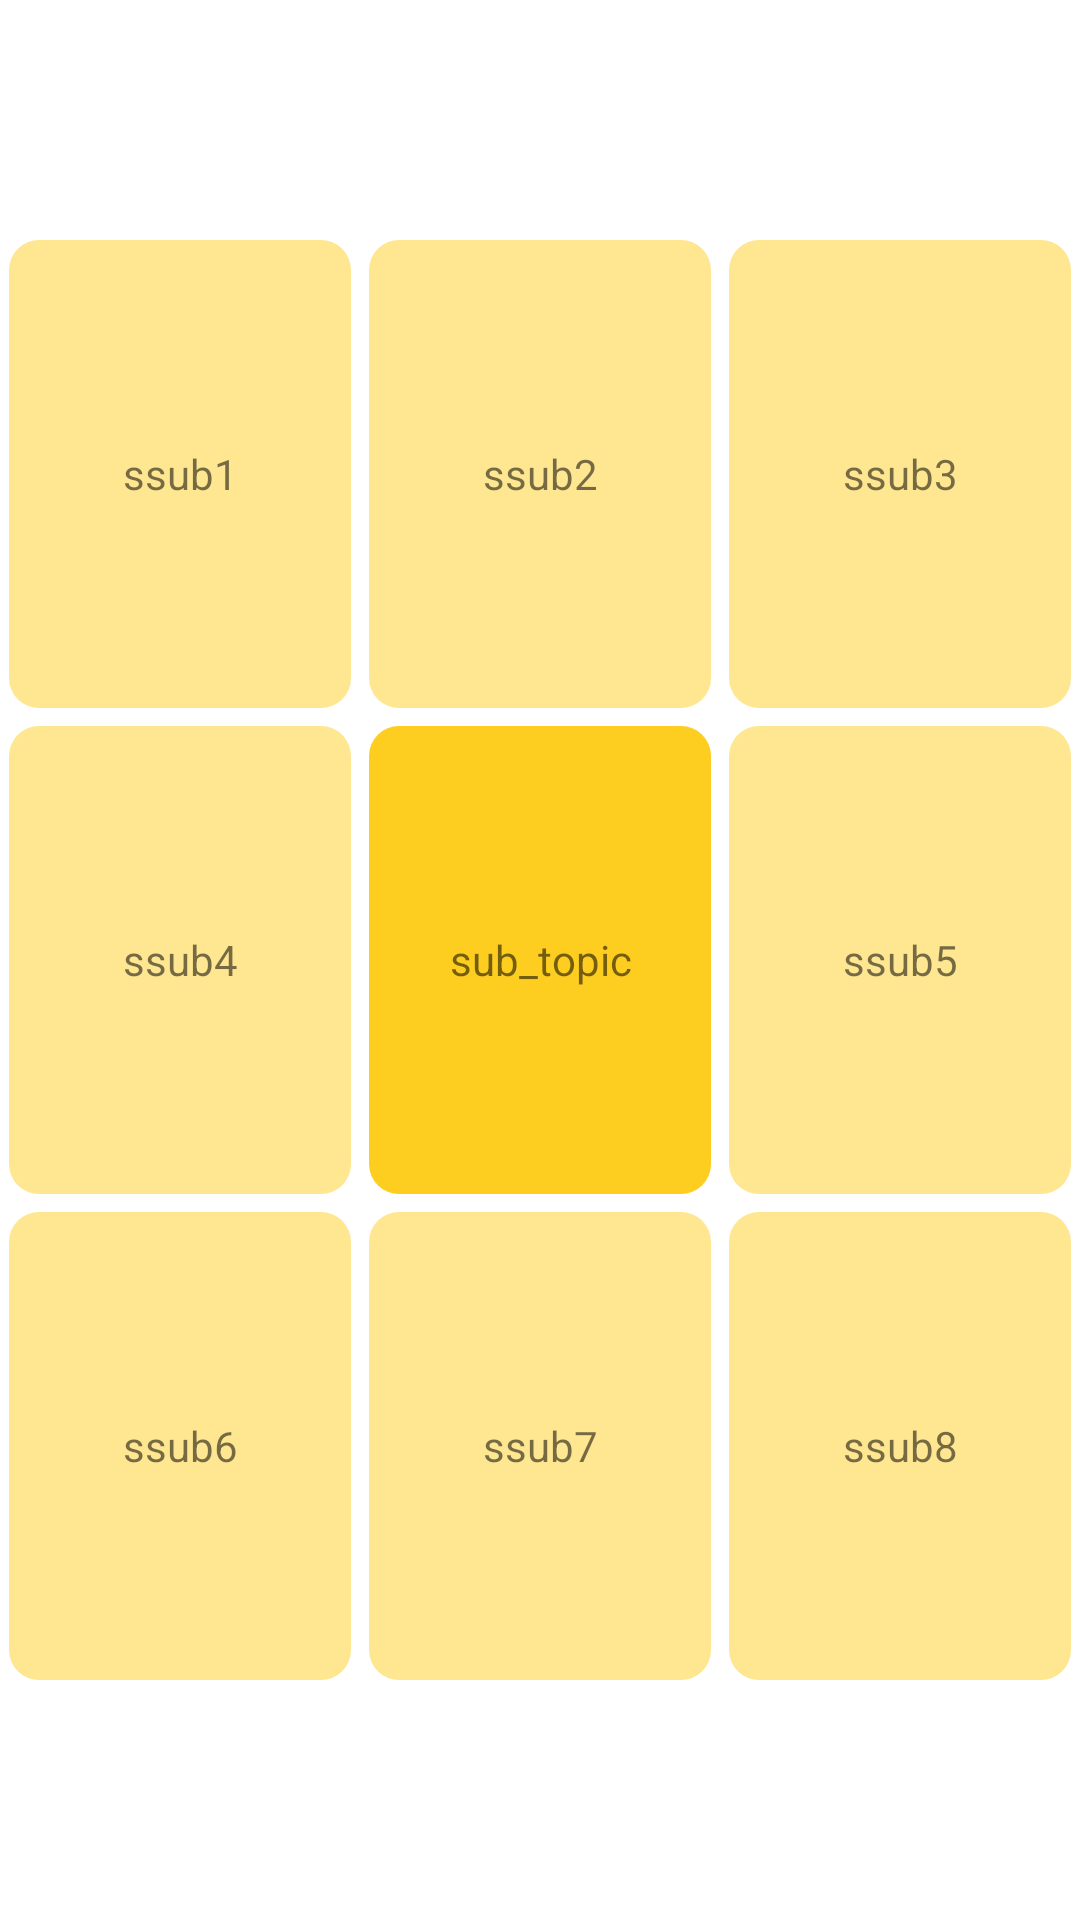

Android layout source for this screen:
<!-- AndroidManifest.xml: application theme Theme.Mandalart -->
<!-- res/layout/sub_table.xml -->
<?xml version="1.0" encoding="utf-8"?>
<androidx.constraintlayout.widget.ConstraintLayout xmlns:android="http://schemas.android.com/apk/res/android"
    xmlns:app="http://schemas.android.com/apk/res-auto"
    android:layout_width="match_parent"
    android:layout_height="match_parent"
    android:layout_margin="10dp"
    >

    <LinearLayout
        android:id="@+id/mandalart_table_linearlayout"
        android:layout_width="match_parent"
        android:layout_height="500dp"
        android:orientation="vertical"
        app:layout_constraintBottom_toBottomOf="parent"
        app:layout_constraintLeft_toLeftOf="parent"
        app:layout_constraintRight_toRightOf="parent"
        app:layout_constraintTop_toTopOf="parent">

        <LinearLayout
            android:layout_width="match_parent"
            android:layout_height="0dp"
            android:layout_weight="1"
            android:layout_marginTop="10dp"
            android:orientation="horizontal">

            <TextView
                android:id="@+id/ssub1"
                android:layout_width="0dp"
                android:layout_height="match_parent"
                android:layout_weight="1"
                android:layout_marginRight="3dp"
                android:layout_marginLeft="3dp"
                android:background="@drawable/fullrect"
                android:gravity="center"
                android:text="ssub1"/>

            <TextView
                android:id="@+id/ssub2"
                android:layout_width="0dp"
                android:layout_height="match_parent"
                android:layout_weight="1"
                android:layout_marginRight="3dp"
                android:layout_marginLeft="3dp"
                android:background="@drawable/fullrect"
                android:gravity="center"
                android:text="ssub2"/>

            <TextView
                android:id="@+id/ssub3"
                android:layout_width="0dp"
                android:layout_height="match_parent"
                android:layout_weight="1"
                android:layout_marginRight="3dp"
                android:layout_marginLeft="3dp"
                android:background="@drawable/fullrect"
                android:gravity="center"
                android:text="ssub3"/>
        </LinearLayout>

        <LinearLayout
            android:layout_width="match_parent"
            android:layout_height="0dp"
            android:layout_weight="1"
            android:layout_marginTop="6dp"
            >

            <TextView
                android:id="@+id/ssub4"
                android:layout_width="0dp"
                android:layout_height="match_parent"
                android:layout_weight="1"
                android:layout_marginRight="3dp"
                android:layout_marginLeft="3dp"
                android:background="@drawable/fullrect"
                android:gravity="center"
                android:text="ssub4"/>

            <TextView
                android:id="@+id/sub_topic"
                android:layout_width="0dp"
                android:layout_height="match_parent"
                android:layout_weight="1"
                android:layout_marginRight="3dp"
                android:layout_marginLeft="3dp"
                android:background="@drawable/center"
                android:gravity="center"
                android:text="sub_topic" />

            <TextView
                android:id="@+id/ssub5"
                android:layout_width="0dp"
                android:layout_height="match_parent"
                android:layout_weight="1"
                android:layout_marginRight="3dp"
                android:layout_marginLeft="3dp"
                android:background="@drawable/fullrect"
                android:gravity="center"
                android:text="ssub5"/>
        </LinearLayout>

        <LinearLayout
            android:layout_width="match_parent"
            android:layout_height="0dp"
            android:layout_weight="1"
            android:layout_marginTop="6dp"
            android:layout_marginBottom="10dp"
            >

            <TextView
                android:id="@+id/ssub6"
                android:layout_width="0dp"
                android:layout_height="match_parent"
                android:layout_weight="1"
                android:layout_marginRight="3dp"
                android:layout_marginLeft="3dp"
                android:background="@drawable/fullrect"
                android:gravity="center"
                android:text="ssub6"/>

            <TextView
                android:id="@+id/ssub7"
                android:layout_width="0dp"
                android:layout_height="match_parent"
                android:layout_weight="1"
                android:layout_marginRight="3dp"
                android:layout_marginLeft="3dp"
                android:background="@drawable/fullrect"
                android:gravity="center"
                android:text="ssub7"/>

            <TextView
                android:id="@+id/ssub8"
                android:layout_width="0dp"
                android:layout_height="match_parent"
                android:layout_weight="1"
                android:layout_marginRight="3dp"
                android:layout_marginLeft="3dp"
                android:background="@drawable/fullrect"
                android:gravity="center"
                android:text="ssub8"/>
        </LinearLayout>

    </LinearLayout>
</androidx.constraintlayout.widget.ConstraintLayout>
<!-- resources referenced by this layout -->
<resources>
  <!-- drawable center (drawable) -->
  <?xml version="1.0" encoding="utf-8"?>
  <shape xmlns:android="http://schemas.android.com/apk/res/android"
      android:shape="rectangle">
      <corners
          android:radius="10dp"/>
      <solid
          android:color="@color/yellow"/>
  </shape>
  <!-- drawable fullrect (drawable) -->
  <?xml version="1.0" encoding="utf-8"?>
  <shape xmlns:android="http://schemas.android.com/apk/res/android"
      android:shape="rectangle">
      <corners
          android:radius="10dp"/>
      <solid
          android:color="#FFFFE791"/>
  </shape>
  <style name="Theme.Mandalart" parent="Theme.MaterialComponents.DayNight.DarkActionBar">
          
          <item name="colorPrimary">@color/yellow</item>
          <item name="colorPrimaryVariant">@color/yellow</item>
          <item name="colorOnPrimary">@color/textColor</item>
          
          <item name="colorSecondary">@color/yellow</item>
          <item name="colorSecondaryVariant">@color/yellow</item>
          <item name="colorOnSecondary">@color/black</item>
          
          <item name="android:statusBarColor">?attr/colorPrimaryVariant</item>
          
      </style>
  <color name="yellow">#FFFDCD1F</color>
  <color name="textColor">#6A5959</color>
  <color name="black">#FF000000</color>
</resources>
